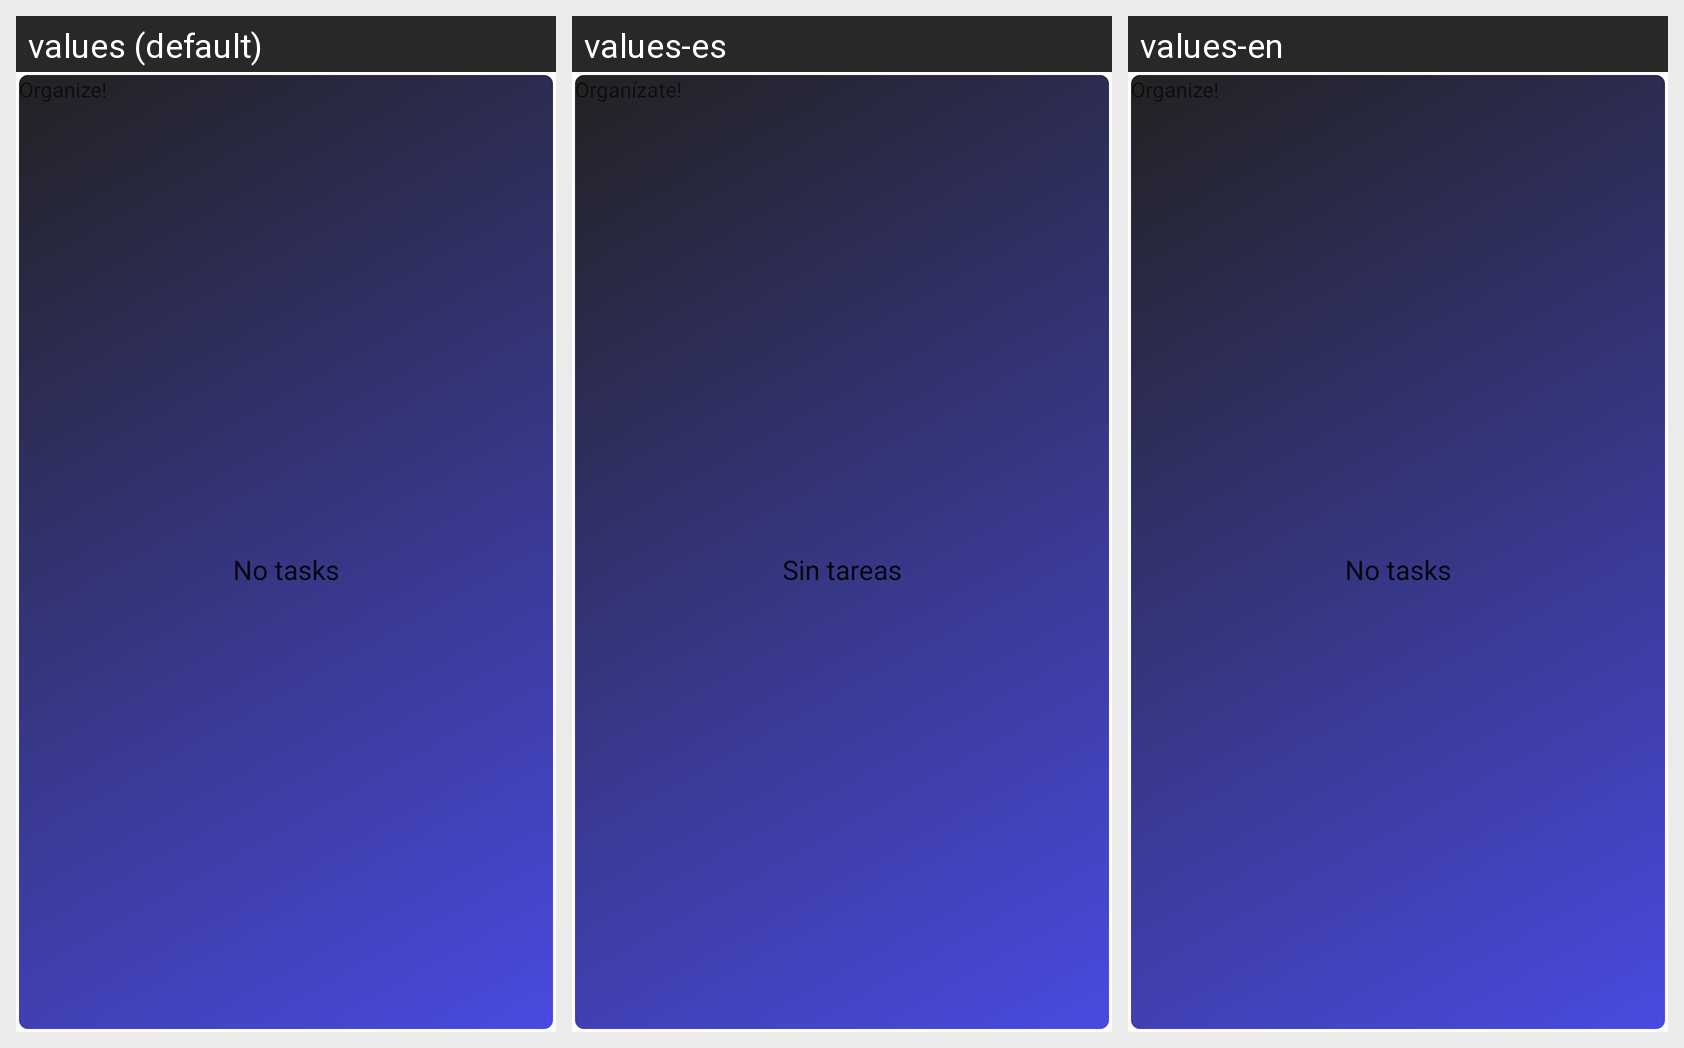

Locale-by-locale string values for the Android screen shown in this grid:
Android screen res/layout/widget_layout.xml rendered under 3 locales, left to right: values (default), values-es, values-en. Device: Nexus 5 (rendered at 1080×1920; each locale shown at half size, 540×960, under a caption strip naming it); theme AppTheme.
Strings drawn on this screen, with the default value and each locale's value (text and hints the layout hard-codes, and strings that could not be matched under every locale, appear in the picture but are not listed):

app_name
  values: Organize!
  values-es: Organízate!
  values-en: Organize!

sintareas
  values: No tasks
  values-es: Sin tareas
  values-en: No tasks
